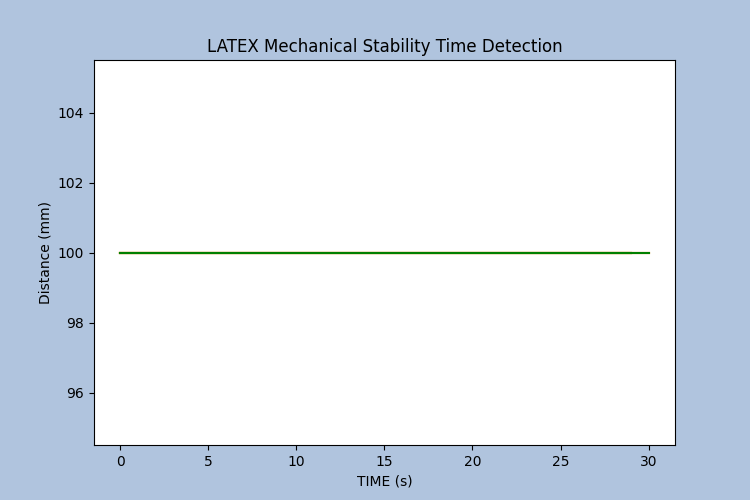

Source data for this figure (header and first rows):
RAW, Filter Short, Filter Long
100.0, 100.0, 100.0
100.0, 100.0, 100.0
100.0, 100.0, 100.0
100.0, 100.0, 100.0
100.0, 100.0, 100.0
100.0, 100.0, 100.0
100.0, 100.0, 100.0
100.0, 100.0, 100.0
100.0, 100.0, 100.0
100.0, 100.0, 100.0
100.0, 100.0, 100.0
100.0, 100.0, 100.0
100.0, 100.0, 100.0
100.0, 100.0, 100.0
100.0, 100.0, 100.0
100.0, 100.0, 100.0
100.0, 100.0, 100.0
100.0, 100.0, 100.0
100.0, 100.0, 100.0
100.0, 100.0, 100.0
100.0, 100.0, 100.0
100.0, 100.0, 100.0
100.0, 100.0, 100.0
100.0, 100.0, 100.0
100.0, 100.0, 100.0
100.0, 100.0, 100.0
100.0, 100.0, 100.0
100.0, 100.0, 100.0
100.0, 100.0, 100.0
100.0, 100.0, 100.0
100.0, 100.0, 100.0
100.0, 100.0, 100.0
100.0, 100.0, 100.0
100.0, 100.0, 100.0
100.0, 100.0, 100.0
100.0, 100.0, 100.0
100.0, 100.0, 100.0
100.0, 100.0, 100.0
100.0, 100.0, 100.0
100.0, 100.0, 100.0
100.0, 100.0, 100.0
100.0, 100.0, 100.0
100.0, 100.0, 100.0
100.0, 100.0, 100.0
100.0, 100.0, 100.0
100.0, 100.0, 100.0
100.0, 100.0, 100.0
100.0, 100.0, 100.0
100.0, 100.0, 100.0
100.0, 100.0, 100.0
100.0, 100.0, 100.0
100.0, 100.0, 100.0
100.0, 100.0, 100.0
100.0, 100.0, 100.0
100.0, 100.0, 100.0
100.0, 100.0, 100.0
100.0, 100.0, 100.0
100.0, 100.0, 100.0
100.0, 100.0, 100.0
100.0, 100.0, 100.0
... 34 more rows
